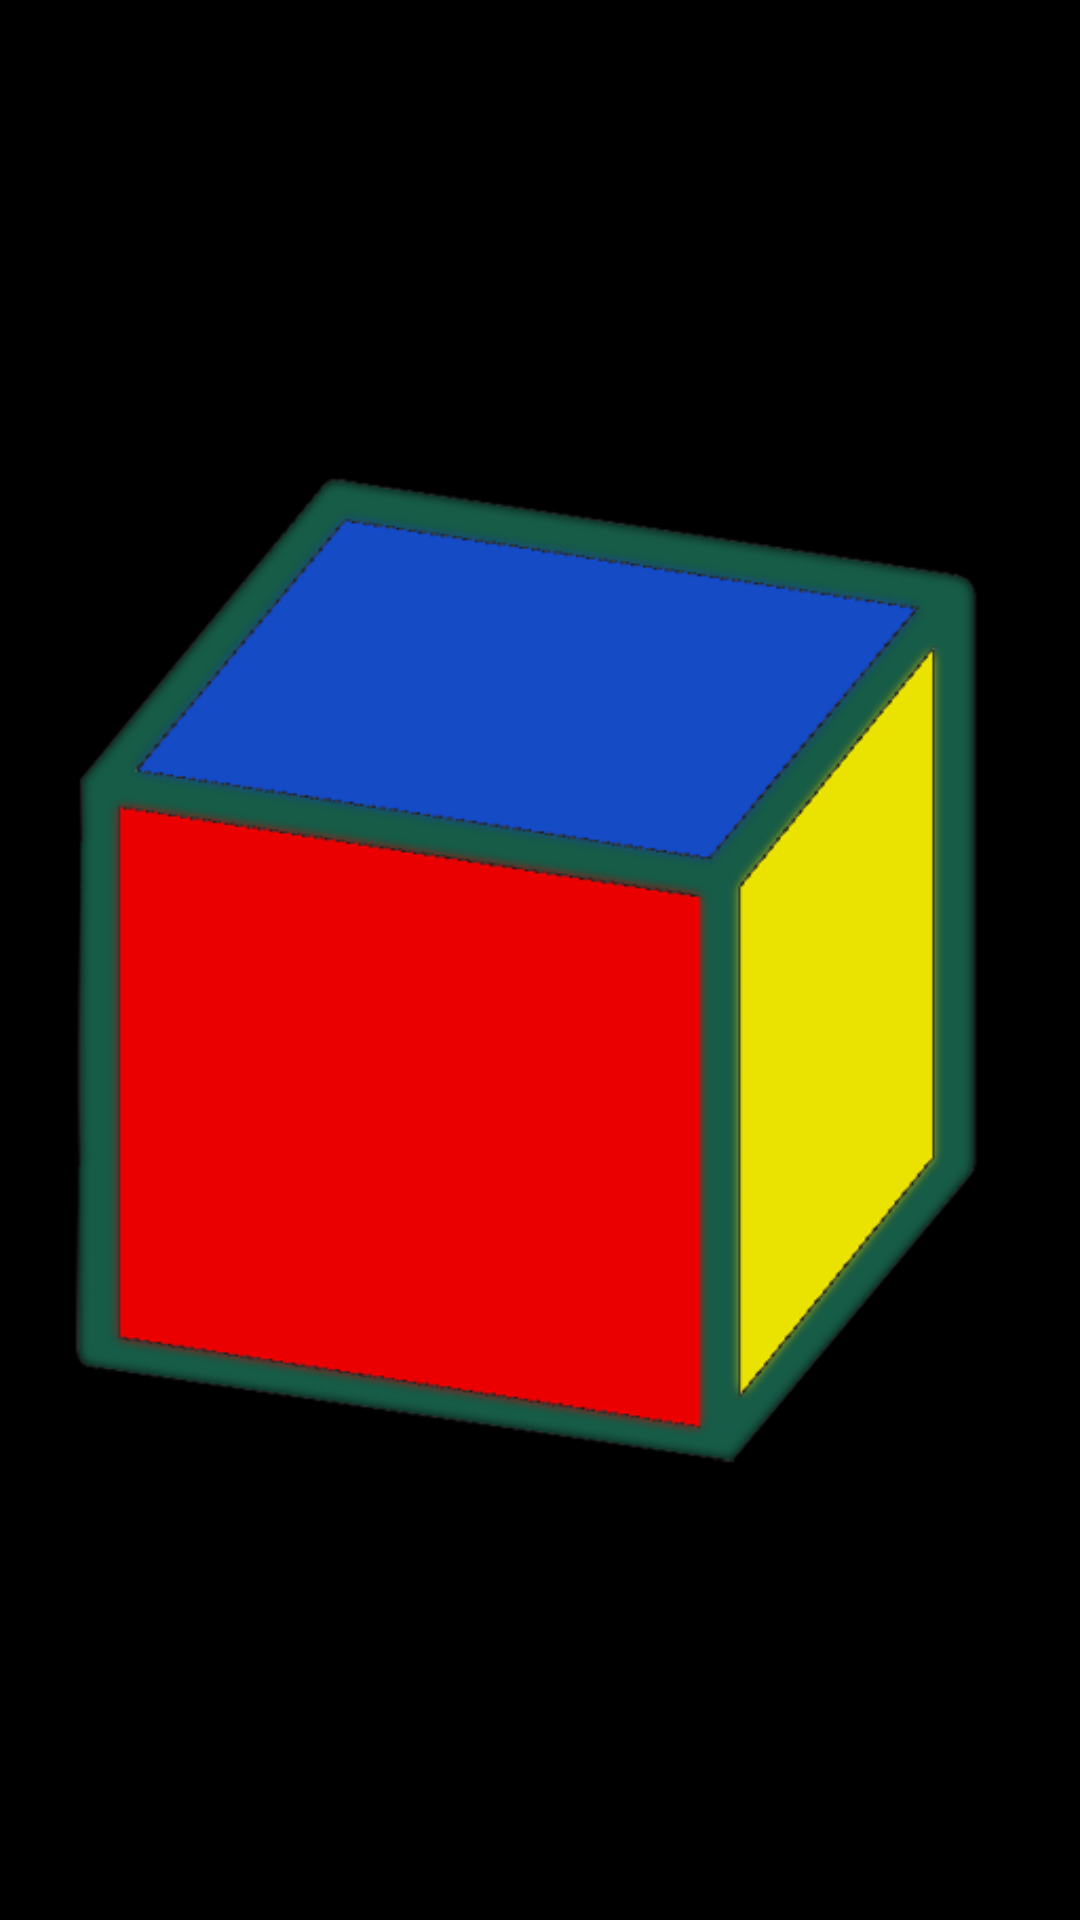

Here is an Android app screen rendered from its layout file. Give the layout XML and the strings, colors and styles it references.
<!-- AndroidManifest.xml: application theme Theme.MyOrientation -->
<!-- res/layout/fragment_documentation.xml -->
<?xml version="1.0" encoding="utf-8"?>
<androidx.constraintlayout.widget.ConstraintLayout
    xmlns:android="http://schemas.android.com/apk/res/android"
    android:layout_width="match_parent"
    android:layout_height="match_parent">

    <ImageView
        android:id="@+id/image"
        android:layout_width="match_parent"
        android:layout_height="match_parent"
        android:contentDescription="@string/label_documentation"
        android:src="@drawable/cube"/>

</androidx.constraintlayout.widget.ConstraintLayout>
<!-- resources referenced by this layout -->
<resources>
  <!-- drawable cube: png bitmap (drawable, 83106 bytes) -->
  <string name="label_documentation">Documentation</string>
  <style name="Theme.MyOrientation" parent="Theme.MaterialComponents.DayNight.DarkActionBar">
          
          <item name="colorPrimary">@color/purple_500</item>
          <item name="colorPrimaryVariant">@color/purple_700</item>
          <item name="colorOnPrimary">@color/white</item>
          
          <item name="colorSecondary">@color/teal_200</item>
          <item name="colorSecondaryVariant">@color/teal_700</item>
          <item name="colorOnSecondary">@color/black</item>
          
          <item name="android:statusBarColor" tools:targetApi="l">?attr/colorPrimaryVariant</item>
          
          <item name="android:textViewStyle">@style/MyTextViewStyle</item>
          <item name="switchStyle">@style/MySwitchStyle</item>
          <item name="radioButtonStyle">@style/MyRadioButtonStyle</item>
          <item name="actionOverflowMenuStyle">@style/MyOptionsMenuStyle</item> 
          <item name="android:colorBackground">@color/black</item>
          <item name="android:itemBackground">@color/purple_700</item> 
      </style>
  <color name="purple_500">#FF6200EE</color>
  <color name="purple_700">#FF3700B3</color>
  <color name="white">#FFFFFFFF</color>
  <color name="teal_200">#FF03DAC5</color>
  <color name="teal_700">#FF018786</color>
  <color name="black">#FF000000</color>
  <style name="MyTextViewStyle" parent="@android:style/Widget.Holo.Light.TextView">
          <item name="android:textColor">@color/white</item>
          <item name="android:textSize">16sp</item>
       </style>
  <style name="MySwitchStyle" parent="Widget.MaterialComponents.CompoundButton.Switch">
          <item name="android:textColor">@color/white</item>
      </style>
  <style name="MyRadioButtonStyle" parent="Widget.MaterialComponents.CompoundButton.RadioButton">
          <item name="android:textColor">@color/white</item>
      </style>
  <style name="MyOptionsMenuStyle" parent="Widget.AppCompat.PopupMenu.Overflow">
      </style>
</resources>
